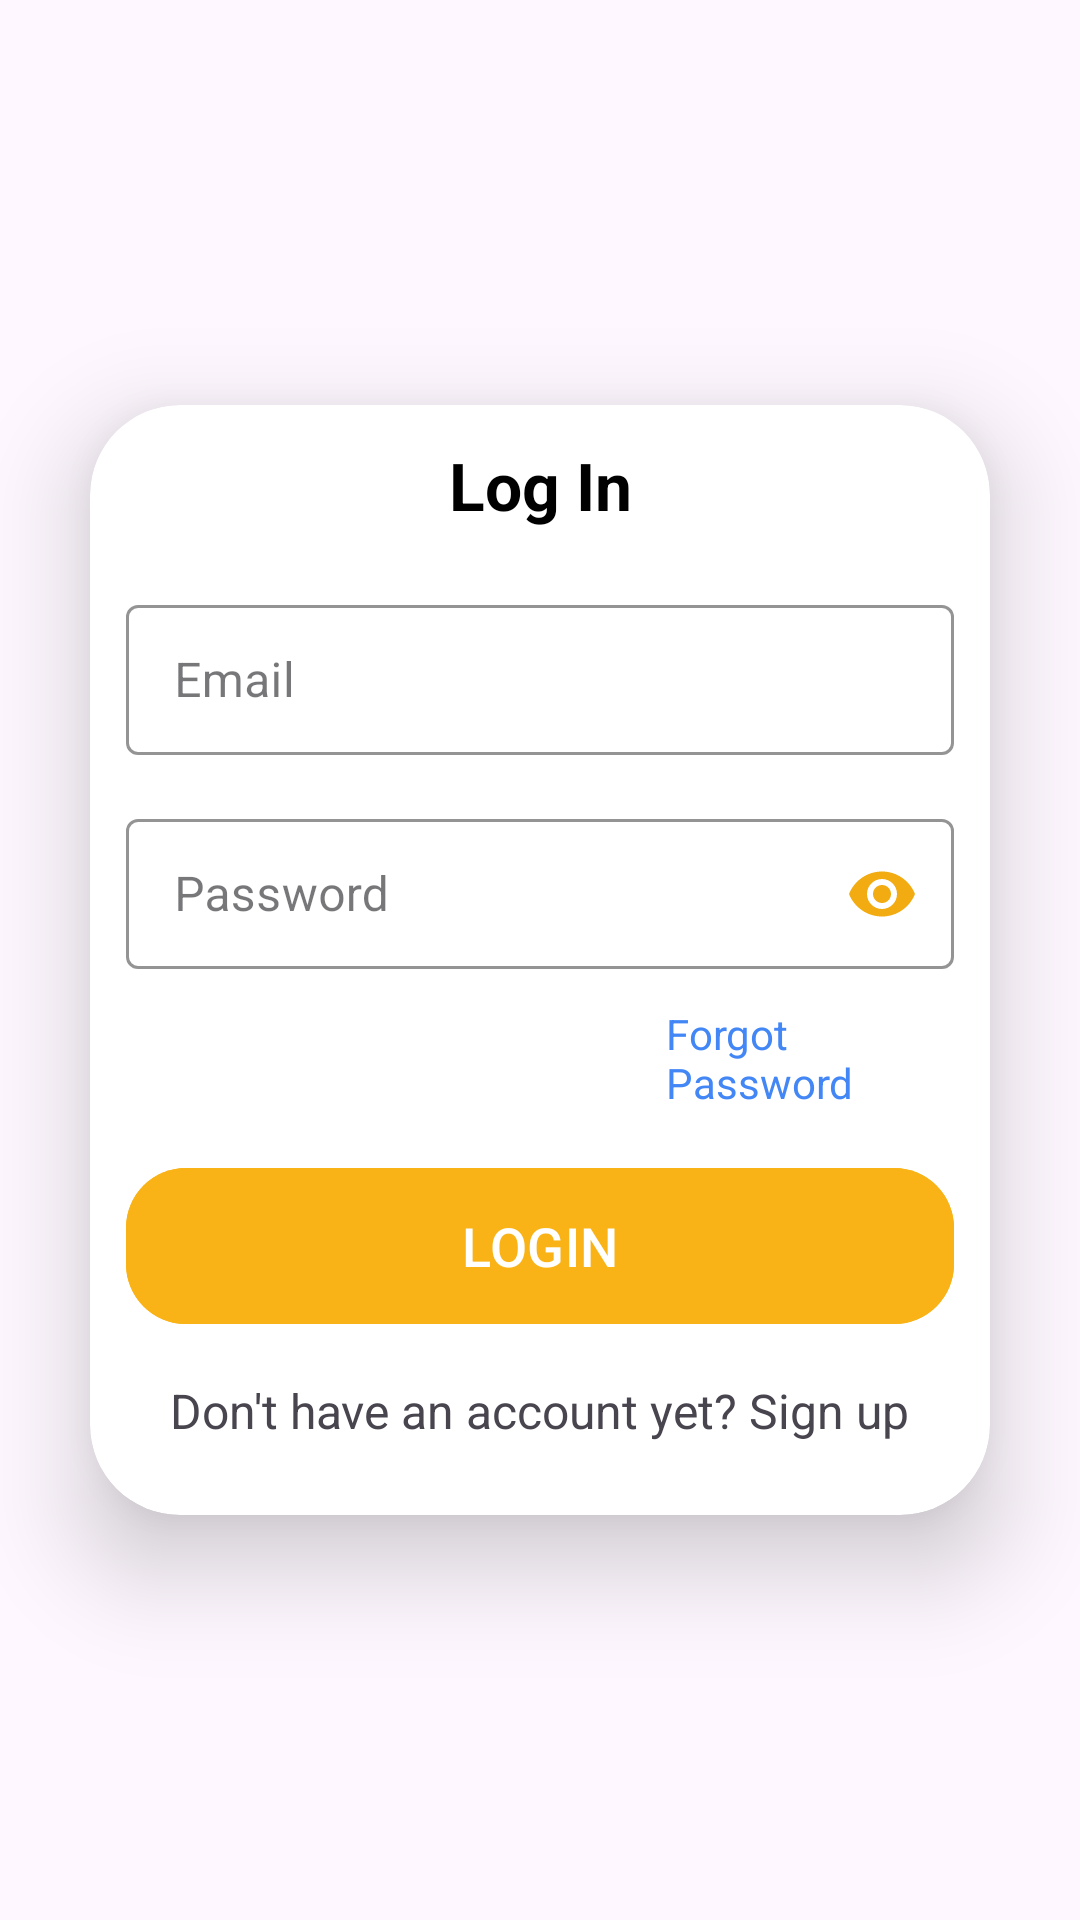

Android layout source for this screen:
<!-- AndroidManifest.xml: application theme Theme.TasteHavens -->
<!-- res/layout/login.xml -->
<?xml version="1.0" encoding="utf-8"?>
<LinearLayout xmlns:android="http://schemas.android.com/apk/res/android"
    xmlns:app="http://schemas.android.com/apk/res-auto"
    xmlns:tools="http://schemas.android.com/tools"
    android:id="@+id/main"
    android:layout_width="match_parent"
    android:layout_height="match_parent"
    android:orientation="vertical"
    android:gravity="center"
    tools:context=".login">

    <androidx.cardview.widget.CardView
        android:layout_width="match_parent"
        android:layout_height="wrap_content"
        android:layout_margin="30dp"
        app:cardCornerRadius="30dp"
        app:cardElevation="20dp">

        <LinearLayout
            android:layout_width="match_parent"
            android:layout_height="wrap_content"
            android:orientation="vertical"
            android:layout_gravity="center_horizontal"
            android:padding="12dp">

            <TextView
                android:layout_width="match_parent"
                android:layout_height="wrap_content"
                android:text="Log In"
                android:textSize="22sp"
                android:textAlignment="center"
                android:textStyle="bold"
                android:textColor="@color/black"/>

            <com.google.android.material.textfield.TextInputLayout
                android:layout_width="match_parent"
                android:layout_height="wrap_content"
                android:layout_marginTop="20dp"
                android:hint="Email"
                style="@style/Widget.MaterialComponents.TextInputLayout.OutlinedBox"
                app:boxStrokeColor="@color/primary_orange"
                app:hintTextColor="@color/primary_orange">

                <com.google.android.material.textfield.TextInputEditText
                    android:id="@+id/login_username"
                    android:layout_width="match_parent"
                    android:layout_height="50dp"
                    android:inputType="textEmailAddress"
                    android:textColor="@color/black"
                    android:textSize="16sp"/>
            </com.google.android.material.textfield.TextInputLayout>

            <com.google.android.material.textfield.TextInputLayout
                android:layout_width="match_parent"
                android:layout_height="wrap_content"
                android:layout_marginTop="16dp"
                style="@style/Widget.MaterialComponents.TextInputLayout.OutlinedBox"
                app:boxStrokeColor="@color/primary_orange"
                app:hintTextColor="@color/primary_orange"
                app:endIconMode="password_toggle"
                app:endIconTint="@color/primary_orange">

                <com.google.android.material.textfield.TextInputEditText
                    android:id="@+id/login_password"
                    android:layout_width="match_parent"
                    android:layout_height="wrap_content"
                    android:minHeight="50dp"
                    android:padding="12dp"
                    android:hint="Password"
                    android:inputType="textPassword"
                    android:textColor="@color/black"
                    android:textSize="16sp"/>
            </com.google.android.material.textfield.TextInputLayout>

            <TextView
                android:id="@+id/forgot_Password"
                android:layout_width="wrap_content"
                android:layout_height="wrap_content"
                android:layout_marginStart="180dp"
                android:layout_marginTop="12dp"
                android:text="Forgot Password"
                android:clickable="true"
                android:textColor="#4287f5" />

            <com.google.android.material.button.MaterialButton
                android:id="@+id/login_button"
                android:layout_width="match_parent"
                android:layout_height="60dp"
                android:text="LOGIN"
                android:textSize="18sp"
                android:layout_marginTop="15dp"
                android:textColor="#FFFFFF"
                app:cornerRadius="20dp"
                android:backgroundTint="#f9b317"/>

            <TextView
                android:layout_width="wrap_content"
                android:layout_height="wrap_content"
                android:id="@+id/signupRedirectText"
                android:text="Don't have an account yet? Sign up"
                android:layout_gravity="center"
                android:padding="12dp"
                android:layout_marginTop="2dp"
                android:onClick="clicking"
                android:textSize="16sp"/>

        </LinearLayout>
    </androidx.cardview.widget.CardView>
</LinearLayout>
<!-- resources referenced by this layout -->
<resources>
  <color name="black">#FF000000</color>
  <color name="primary_orange">#F2AB10</color>
  <style name="Theme.TasteHavens" parent="Base.Theme.TasteHavens" />
  <style name="Base.Theme.TasteHavens" parent="Theme.Material3.DayNight.NoActionBar">
          
          
      </style>
</resources>
